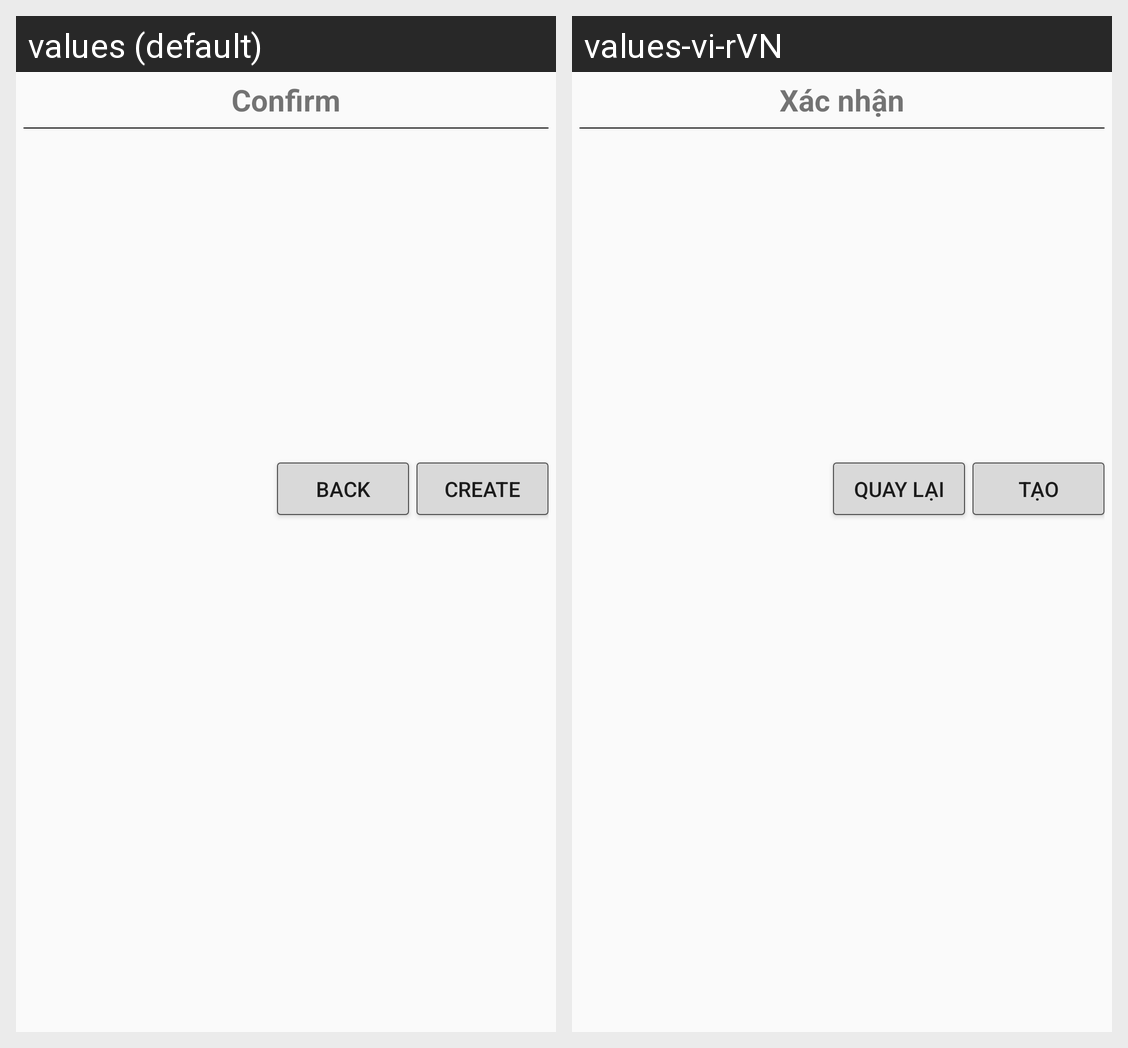

Strings drawn on this Android screen and how each of the app's shown locales translates them:
Android screen res/layout/dialog_confirm_create_model.xml rendered under 2 locales, left to right: values (default), values-vi-rVN. Device: Nexus 5 (rendered at 1080×1920; each locale shown at half size, 540×960, under a caption strip naming it); theme Theme.Documentapp.
Strings drawn on this screen, with the default value and each locale's value (text and hints the layout hard-codes, and strings that could not be matched under every locale, appear in the picture but are not listed):

Confirm
  values: Confirm
  values-vi-rVN: Xác nhận

Create
  values: Create
  values-vi-rVN: Tạo

Back
  values: back
  values-vi-rVN: quay lại
